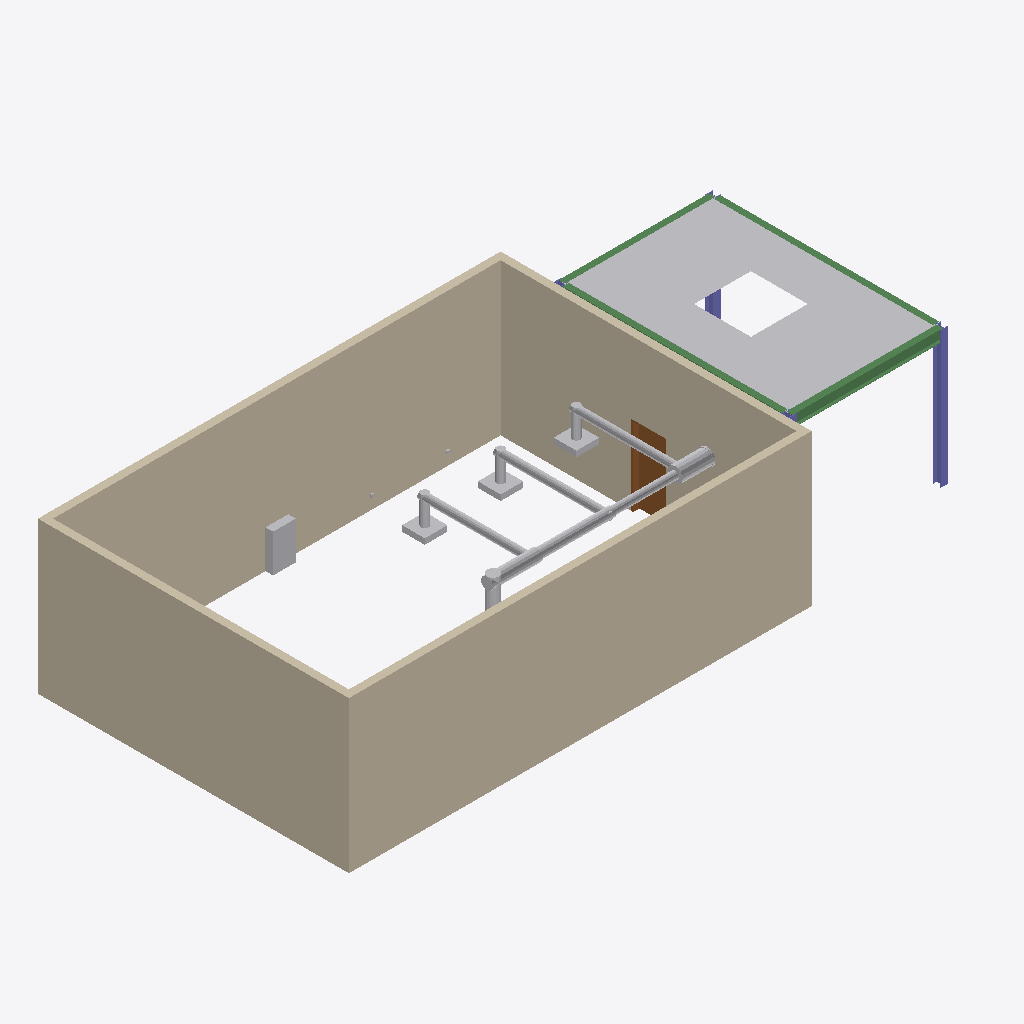
Isometric view of an IFC building model (IFC-SPF (STEP), schema IFC4, length unit metre), seen from the south-west, elements coloured by IFC class: 24 other elements (light grey), 4 walls (beige), 4 beams (green), 4 columns (violet), 1 door (brown).
Extent 16.8 m × 8.2 m × 4.0 m (x, y, z). Storeys (2): Level 1 at 0.00 m; Canopy at 3.60 m. Elements (44): 12 IfcDuctSegment, 9 IfcDuctFitting, 4 IfcBeam, 4 IfcColumn, 4 IfcOutlet, 4 IfcWall, 3 IfcAirTerminal, 1 IfcDoor, 1 IfcElectricDistributionBoard, 1 IfcStructuralSurfaceMember, 1 IfcUnitaryEquipment.

HEADER;
FILE_DESCRIPTION(('ViewDefinition [CoordinationView]'),'2;1');
FILE_NAME('','2026-10-26T12:23:28',(''),(''),'IfcOpenShell 0.8.0','IfcOpenShell 0.8.0','');
FILE_SCHEMA(('IFC4'));
ENDSEC;
DATA;
#9=IFCPROJECT('1eUEp5XDH2PvlC2TupWZrX',$,'Project',$,$,$,$,(#8),#5);
#10=IFCSITE('2SCnjoNzDDF83nZEB2A$7f',$,'Site',$,$,$,$,$,.ELEMENT.,$,$,$,$,$);
#12=IFCBUILDING('3cEE0jhWX388nbe5uSsvM8',$,'Building',$,$,$,$,$,.ELEMENT.,$,$,$);
#14=IFCBUILDINGSTOREY('2Ytgy$CdD5K9gRs49O8XOn',$,'Level 1',$,$,$,$,$,.ELEMENT.,0.0);
#16=IFCBUILDINGSTOREY('1xjOgKwzDFuB4Eu_dCEQnR',$,'Canopy',$,$,#188,$,$,.ELEMENT.,3.6);
#42=IFCWALL('1lsAIVmfr7AuhRK0qS26FK',$,$,$,$,#230,#243,$,.STANDARD.);
#44=IFCWALL('1dqEAen1bESg9rOvhQZFhQ',$,$,$,$,#279,#292,$,.STANDARD.);
#45=IFCWALL('1kbLCAU1DA6u86xbjbk939',$,$,$,$,#303,#316,$,.STANDARD.);
#43=IFCWALL('0EUpLCm9P06ALjjlvEpDxz',$,$,$,$,#255,#268,$,.STANDARD.);
#76=IFCSTRUCTURALSURFACEMEMBER('0ldnxKwKvDogobS0aG$xQu',$,$,$,$,$,#2182,.SHELL.,0.1);
#55=IFCBEAM('1LbzUnAXTDUuHE9Sl580Kb',$,$,$,'GIRDER',#1224,#1432,$,.BEAM.);
#52=IFCCOLUMN('1uISK3faP7Jfud7PcnxWs4',$,$,$,$,#591,#799,$,.COLUMN.);
#47=IFCDOOR('0io9HlFiz4COKjWoPgjnfw',$,$,$,$,#345,#375,'1',2.1,0.9,.DOOR.,.SINGLE_SWING_LEFT.,$);
#58=IFCBEAM('1jxnAOBvTDzvH2H_iCEeiG',$,$,$,'GIRDER',#1858,#2066,$,.BEAM.);
#56=IFCBEAM('2mf333g4j3Gh1C7RLI8OYg',$,$,$,'GIRDER',#1436,#1644,$,.BEAM.);
#131=IFCELECTRICDISTRIBUTIONBOARD('2cTgy1WCHB1RYJxmogHa5p',$,'LP1',$,$,#5209,#5214,$,.DISTRIBUTIONBOARD.);
#57=IFCBEAM('0zLSNmN6b8WPNq71FEzg3I',$,$,$,'GIRDER',#1647,#1855,$,.BEAM.);
#120=IFCDUCTSEGMENT('0IMfYVfOjB8OBYAj57fJX$',$,$,$,$,#4848,#4938,$,.RIGIDSEGMENT.);
#110=IFCDUCTSEGMENT('3gT52Nc951cfpCo4YrMvZ$',$,$,$,$,#3390,#3480,$,.RIGIDSEGMENT.);
#115=IFCDUCTSEGMENT('1FbBKXhDL3vxeQNxgSau$8',$,$,$,$,#4119,#4209,$,.RIGIDSEGMENT.);
#109=IFCDUCTSEGMENT('0qKIrfZufEv9UbZBU9dQDE',$,$,$,$,#3297,#3387,$,.RIGIDSEGMENT.);
#98=IFCAIRTERMINAL('3xvFvXZoH0TPFPsxk9cGAI',$,$,$,$,#5189,#5194,$,.DIFFUSER.);
#97=IFCAIRTERMINAL('3DLie9e0vC3R4cSyUfJoVS',$,$,$,$,#5179,#5184,$,.DIFFUSER.);
#99=IFCAIRTERMINAL('300QQ2K4j0Hv4eqNA6OJNz',$,$,$,$,#5199,#5204,$,.DIFFUSER.);
#118=IFCDUCTFITTING('0JBTu1TSv5ff5f6F8GmFCR',$,'Tee',$,$,#4486,#4752,$,.JUNCTION.);
#114=IFCDUCTSEGMENT('2$lqlkURz3VOGy7nHarnVK',$,$,$,$,#4026,#4116,$,.RIGIDSEGMENT.);
#103=IFCDUCTFITTING('1KWAYdia16hBNO6JzTltl9',$,'Elbow',$,$,#2387,#2565,$,.BEND.);
#108=IFCDUCTFITTING('0U7Y06ORP9xAaYeKSk11MC',$,'Tee',$,$,#3028,#3294,$,.JUNCTION.);
#113=IFCDUCTFITTING('1zukJsFHXAY8CV1CjKRWjN',$,'Tee',$,$,#3757,#4023,$,.JUNCTION.);
#53=IFCCOLUMN('0QDKSdh5P18PkjZMdy3BSn',$,$,$,$,#802,#1010,$,.COLUMN.);
#106=IFCDUCTSEGMENT('32u_s9rQXANxO2WI_yTObg',$,$,$,$,#2754,#2844,$,.RIGIDSEGMENT.);
#119=IFCDUCTSEGMENT('2HcSIG$if3bRY3Ig3ln9hX',$,$,$,$,#4755,#4845,$,.RIGIDSEGMENT.);
#111=IFCDUCTSEGMENT('0h4WyfBX14IQ9wxTZAy97g',$,$,$,$,#3483,#3573,$,.RIGIDSEGMENT.);
#121=IFCDUCTSEGMENT('2NV_H6vePEABCbnpM$zdCK',$,$,$,$,#4941,#5031,$,.RIGIDSEGMENT.);
#116=IFCDUCTSEGMENT('23af6ogz10zgsfCINJtxGl',$,$,$,$,#4212,#4302,$,.RIGIDSEGMENT.);
#112=IFCDUCTFITTING('0H1VCHR8LEvejp51sPqogE',$,'Elbow',$,$,#3576,#3754,$,.BEND.);
#107=IFCDUCTFITTING('1f1FN7M91DdhDKu1wxSfgZ',$,'Elbow',$,$,#2847,#3025,$,.BEND.);
#117=IFCDUCTFITTING('27d397IS52QvRln2TNtFH4',$,'Elbow',$,$,#4305,#4483,$,.BEND.);
#105=IFCDUCTSEGMENT('2rUrxK2SbEQPL3zmSV_a8r',$,$,$,$,#2661,#2751,$,.RIGIDSEGMENT.);
#51=IFCCOLUMN('0WCmLUNjj6jhoAnSGpSaJ9',$,$,$,$,#380,#588,$,.COLUMN.);
#122=IFCDUCTFITTING('0OkhqMdRD3$wyOxunLxdag',$,'Cap',$,$,#5034,#5124,$,.OBSTRUCTION.);
#54=IFCCOLUMN('139LZLs3XFphmxhmaxwXAu',$,$,$,$,#1013,#1221,$,.COLUMN.);
ENDSEC;
